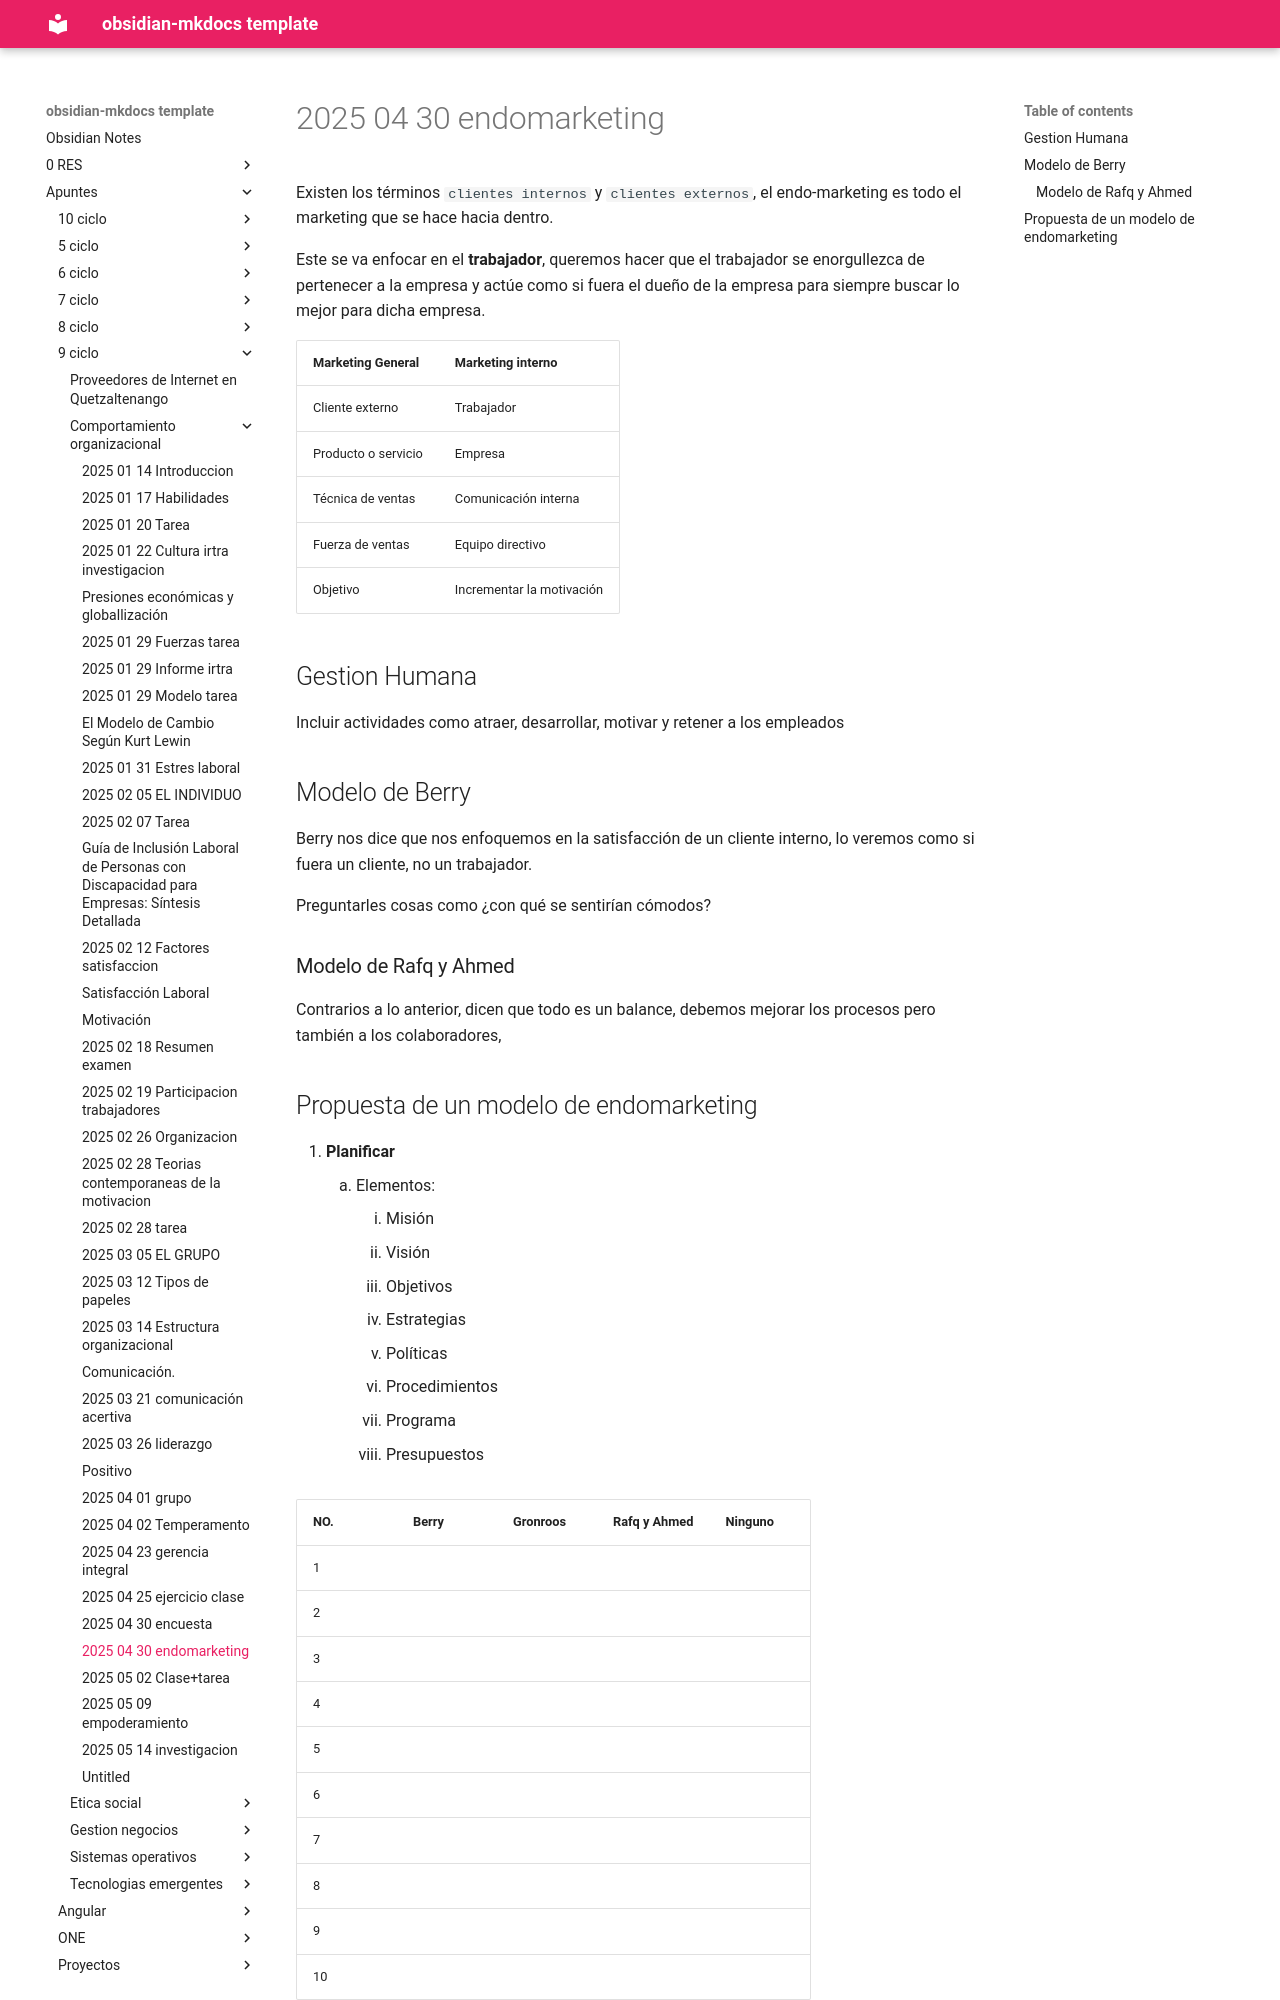

repository: daniel-baf/url-notas · page: Apuntes/9-ciclo/comportamiento-organizacional/2025-04-30-endomarketing/index.html · generator: mkdocs

Existen los términos `clientes internos` y `clientes externos`, el endo-marketing es todo el marketing que se hace hacia dentro.

Este se va enfocar en el **trabajador**, queremos hacer que el trabajador se enorgullezca de pertenecer a la empresa y actúe como si fuera el dueño de la empresa para siempre buscar lo mejor para dicha empresa.

| Marketing General   | Marketing interno         |
| ------------------- | ------------------------- |
| Cliente externo     | Trabajador                |
| Producto o servicio | Empresa                   |
| Técnica de ventas   | Comunicación interna      |
| Fuerza de ventas    | Equipo directivo          |
| Objetivo            | Incrementar la motivación |

## Gestion Humana

Incluir actividades como atraer, desarrollar, motivar y retener a los empleados

## Modelo de Berry

Berry nos dice que nos enfoquemos en la satisfacción de un cliente interno, lo veremos como si fuera un cliente, no  un trabajador.

Preguntarles cosas como ¿con qué se sentirían cómodos?


### Modelo de Rafq y Ahmed

Contrarios a lo anterior, dicen que todo es un balance, debemos mejorar los procesos pero también a los colaboradores,
